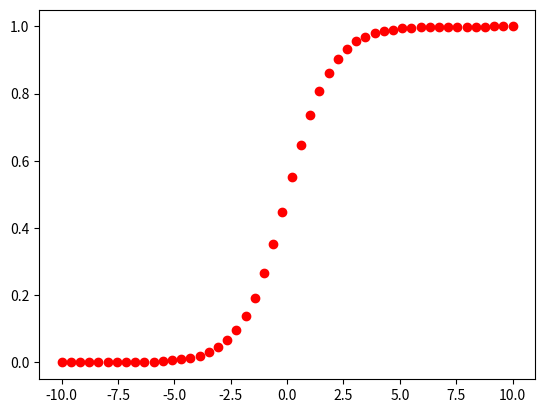

The script that saved this image:
# 05_01_activation_fuction.py

import numpy as np
import matplotlib.pyplot as plt

def sigmoid(z):
    return 1 / (1+np.e ** -z)

for z in np.linspace(-10, 10):  # 시작과 끝 사이에서 균등한 간격으로 지정된 개수의 값을 생성
    s = sigmoid(z)
    print("{:.5} : {:.2}".format(z, s))
    plt.plot(z, s, 'ro')

def softmax(z):
    z = np.e ** np.array(z)
    return z / np.sum(z)
    
plt.show()